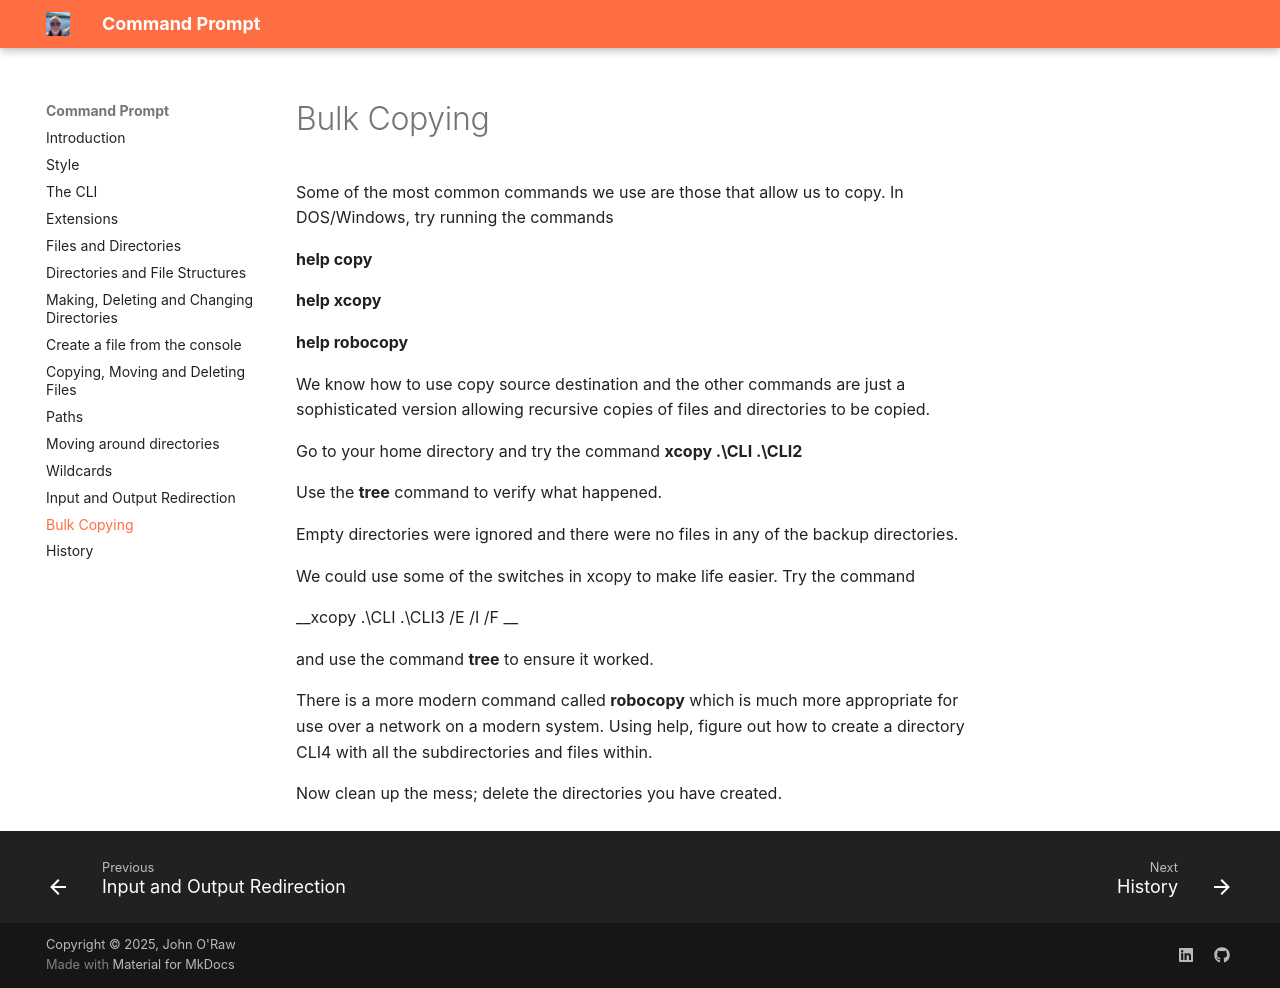

repository: JOR-Donegal/CommandPrompt26 · page: n/index.html · generator: mkdocs

# Bulk Copying

Some of the most common commands we use are those that allow us to copy. In DOS/Windows, try running the commands

__help copy__

__help xcopy__

__help robocopy__

We know how to use copy source destination and the other commands are just a sophisticated version allowing recursive copies of files and directories to be copied.

Go to your home directory and try the command __xcopy .\CLI .\CLI2__

Use the __tree__ command to verify what happened.

Empty directories were ignored and there were no files in any of the backup directories.

We could use some of the switches in xcopy to make life easier. Try the command 

__xcopy .\CLI .\CLI3 /E /I /F __

and use the command __tree__ to ensure it worked.

There is a more modern command called __robocopy__ which is much more appropriate for use over a network on a modern system. Using help, figure out how to create a directory CLI4 with all the subdirectories and files within.

Now clean up the mess; delete the directories you have created.
